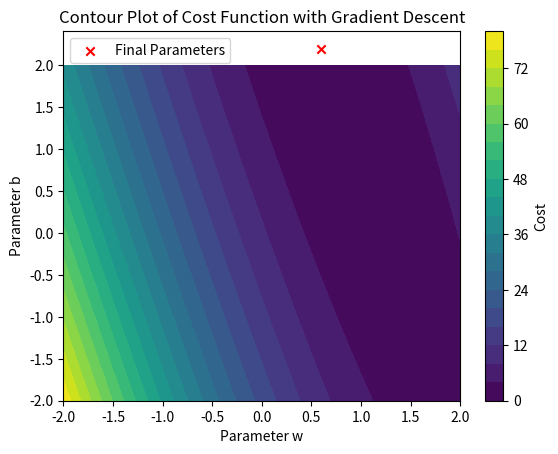

The script that saved this image:
import numpy as np
import matplotlib.pyplot as plt

# Sample data
x_train = np.array([1.0, 2.0, 3.0, 4.0, 5.0])
y_train = np.array([2.0, 4.0, 5.0, 4.0, 5.0])

# Compute cost
def compute_cost(x, y, w, b):
    m = x.shape[0]
    f_wb = w * x + b
    cost = np.sum((f_wb - y) ** 2) / (2 * m)
    return cost

# Compute gradient
def compute_gradient(x, y, w, b):
    m = x.shape[0]
    f_wb = w * x + b
    dj_dw = np.sum((f_wb - y) * x) / m
    dj_db = np.sum(f_wb - y) / m
    return dj_dw, dj_db

# Gradient descent
def gradient_descent(x, y, w_init, b_init, alpha, num_iters):
    w = w_init
    b = b_init
    J_history = []
    
    for i in range(num_iters):
        dj_dw, dj_db = compute_gradient(x, y, w, b)
        w -= alpha * dj_dw
        b -= alpha * dj_db
        cost = compute_cost(x, y, w, b)
        J_history.append(cost)
    
    return w, b, J_history

# Initialize parameters
w_init = 0
b_init = 0
iterations = 10000
learning_rate = 0.01

# Run gradient descent
w_final, b_final, J_hist = gradient_descent(x_train, y_train, w_init, b_init, learning_rate, iterations)
print(f"(w, b) found by gradient descent: ({w_final:.4f}, {b_final:.4f})")

# Create a meshgrid for contour plot
w_range = np.linspace(-2, 2, 100)
b_range = np.linspace(-2, 2, 100)
W, B = np.meshgrid(w_range, b_range)
Z = np.zeros_like(W)

for i in range(W.shape[0]):
    for j in range(W.shape[1]):
        Z[i, j] = compute_cost(x_train, y_train, W[i, j], B[i, j])

# Plot contour plot
plt.contourf(W, B, Z, levels=20, cmap="viridis")
plt.colorbar(label="Cost")
plt.scatter(w_final, b_final, color='red', marker='x', label='Final Parameters')
plt.xlabel("Parameter w")
plt.ylabel("Parameter b")
plt.title("Contour Plot of Cost Function with Gradient Descent")
plt.legend()
plt.show()
